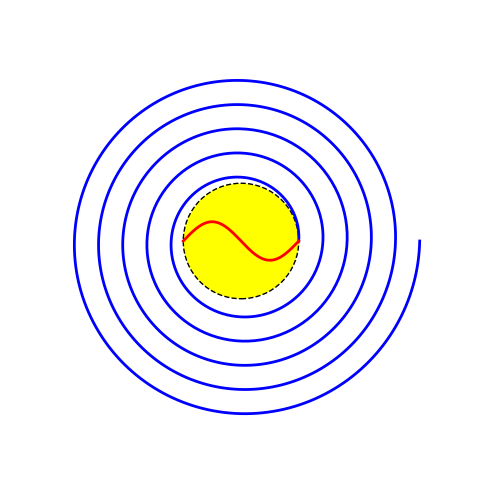

Recreate this plot in Python.
import numpy as np
import matplotlib.pyplot as plt
from matplotlib.patches import Circle

# 创建绘图窗口
fig, ax = plt.subplots(figsize=(6, 6))

# 设置黄色圆形区域的参数
yellow_radius = 1.5  # 黄色区域的半径
yellow_circle = Circle((0, 0), yellow_radius, color='yellow', ec='black', linestyle='--')
ax.add_patch(yellow_circle)  # 绘制黄色圆

# 设置螺旋线的参数
theta = np.linspace(0, 10 * np.pi, 1000)  # 5圈螺旋
a = yellow_radius  # 从黄色圆的边缘开始
r = a + 0.1 * theta  # 螺旋线的半径

# 将极坐标转换为笛卡尔坐标
x = r * np.cos(theta)
y = r * np.sin(theta)

# 绘制螺旋线
ax.plot(x, y, 'b', lw=2)  # 蓝色的螺旋线

# 绘制黄色区域内部的倒S型路径
s_x = np.linspace(-yellow_radius, yellow_radius, 500)  # X坐标范围在黄色圆内
s_y = -0.5 * np.sin(s_x * np.pi / yellow_radius)  # Y坐标生成倒S型曲线
ax.plot(s_x, s_y, 'r', lw=2)  # 红色的倒S型路径

# 设置坐标轴比例和边界
ax.set_aspect('equal')
ax.set_xlim([-6, 6])
ax.set_ylim([-6, 6])

# 移除坐标轴
ax.axis('off')

# 显示图形
plt.show()